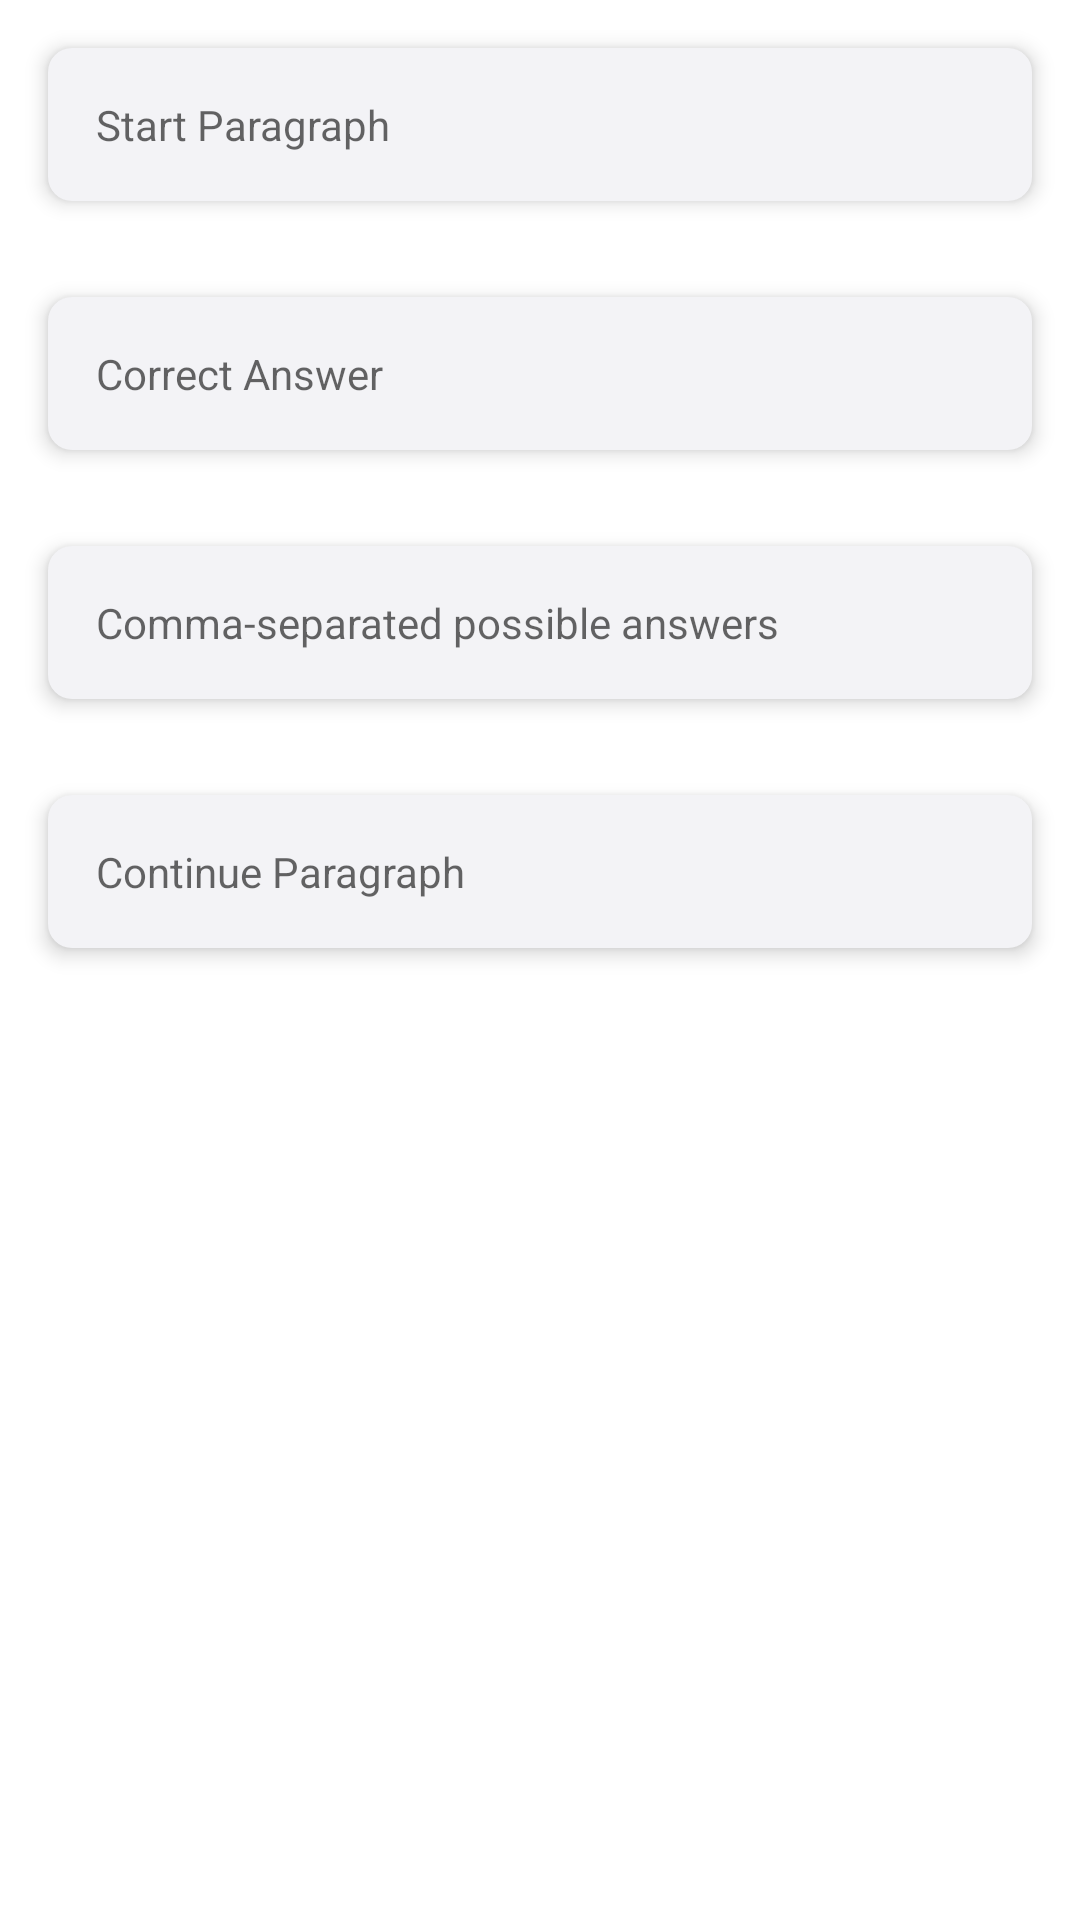

Write the Android layout XML for this screen, with the resource values it uses.
<!-- AndroidManifest.xml: application theme Theme.Android -->
<!-- res/layout/view_paragraph_answer.xml -->
<?xml version="1.0" encoding="utf-8"?>
<LinearLayout xmlns:android="http://schemas.android.com/apk/res/android"
	android:layout_width="match_parent"
	android:layout_height="match_parent"
	android:orientation="vertical">

	<EditText
		android:id="@+id/edit_text_start"
		style="@style/Theme.Android.editText"
		android:autofillHints=""
		android:hint="@string/hint_start_paragraph"
		android:inputType="text"
		android:selectAllOnFocus="true" />

	<EditText
		android:id="@+id/edit_text_correct_answer"
		style="@style/Theme.Android.editText"
		android:autofillHints=""
		android:hint="@string/hint_correct_answer"
		android:inputType="text"
		android:selectAllOnFocus="true" />

	<EditText
		android:id="@+id/edit_text_other_answers"
		style="@style/Theme.Android.editText"
		android:autofillHints=""
		android:hint="@string/hint_possible_answers"
		android:inputType="text"
		android:selectAllOnFocus="true" />

	<EditText
		android:id="@+id/edit_text_end"
		style="@style/Theme.Android.editText"
		android:autofillHints=""
		android:hint="@string/hint_continue_paragraph"
		android:inputType="text"
		android:selectAllOnFocus="true" />

</LinearLayout>
<!-- resources referenced by this layout -->
<resources>
  <string name="hint_continue_paragraph">Continue Paragraph</string>
  <string name="hint_correct_answer">Correct Answer</string>
  <string name="hint_possible_answers">Comma-separated possible answers</string>
  <string name="hint_start_paragraph">Start Paragraph</string>
  <style name="Theme.Android.editText" parent="Theme.Android">
  		<item name="android:layout_height">wrap_content</item>
  		<item name="android:layout_width">match_parent</item>
  		<item name="android:autofillHints" tools:targetApi="o">""</item>
  		<item name="android:layout_marginHorizontal" tools:targetApi="o">@dimen/activity_horizontal_margin</item>
  		<item name="android:layout_marginVertical" tools:targetApi="o">@dimen/activity_horizontal_margin</item>
  		<item name="android:background">@drawable/surface_background</item>
  		<item name="android:paddingHorizontal" tools:targetApi="o">@dimen/activity_horizontal_padding</item>
  		<item name="android:paddingVertical" tools:targetApi="o">@dimen/activity_vertical_padding</item>
  		<item name="android:elevation">@dimen/elevation</item>
  	</style>
  <style name="Theme.Android" parent="Theme.MaterialComponents.DayNight.NoActionBar">
  		
  		<item name="colorPrimary">@color/colorPrimary</item>
  		<item name="colorPrimaryVariant">@color/purple_700</item>
  		<item name="colorOnPrimary">@color/colorOnPrimary</item>
  		
  		<item name="colorSecondary">@color/colorSecondary</item>
  		<item name="colorSecondaryVariant">@color/purple_700</item>
  		<item name="colorOnSecondary">@color/colorOnSecondary</item>
  		
  		<item name="android:statusBarColor">?attr/colorTertiary</item>
  		
  		<item name="android:fontFamily">sans-serif</item>
  		<item name="colorPrimarySurface">@color/colorSurface1</item>
  		<item name="colorSurface">@color/colorSurface5</item>
  		<item name="colorSecondaryContainer">@color/colorSecondaryContainer</item>
  		<item name="android:textColor">@color/black</item>
  	</style>
  <dimen name="activity_horizontal_margin">16dp</dimen>
  <!-- drawable surface_background (drawable) -->
  <?xml version="1.0" encoding="utf-8"?>
  <shape xmlns:android="http://schemas.android.com/apk/res/android"
  	android:shape="rectangle">
  	<solid android:color="?colorPrimarySurface" />
  	<corners android:radius="8dp" />
  </shape>
  <dimen name="activity_horizontal_padding">16dp</dimen>
  <dimen name="activity_vertical_padding">16dp</dimen>
  <dimen name="elevation">4dp</dimen>
  <color name="colorPrimary">#256677</color>
  <color name="purple_700">#FF3700B3</color>
  <color name="colorOnPrimary">#FEFEFE</color>
  <color name="colorSecondary">#546064</color>
  <color name="colorOnSecondary">#FEFEFE</color>
  <color name="colorSurface1">#F3F3F6</color>
  <color name="colorSurface5">#E0E5EA</color>
  <color name="colorSecondaryContainer">#D7E4E9</color>
  <color name="black">#FF000000</color>
</resources>
